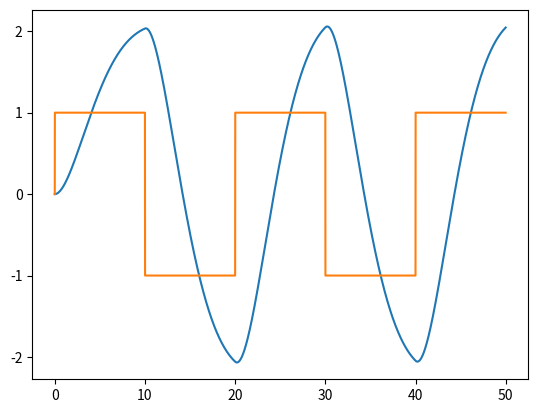

Generate this figure with matplotlib:
import matplotlib.pyplot as plt
import numpy as np

t1 = 50
l=2.5
h=0.001
kroki=int(t1/h)

amp = 1
a = 0.5
b = 0.5
k = 0.5
m = 0.5

t = np.zeros(kroki)
for x in range(kroki):
    t[x] = x*h

u = amp * np.sign(np.sin(2*np.pi*t/(t1/l)))

Y2p =  np.zeros(kroki)
Y1p =  np.zeros(kroki)
Y =  np.zeros(kroki)
#warunki poczatkowe

Y2p[0] = 0
Y1p[0] = 0
Y[0] = 0


for i in range(kroki-1):
    Y2p[i] = -Y1p[i] * a - Y[i] * k * b * m + u[i] * k * b
    Y1p[i+1] = Y1p[i] + h/1 *Y2p[i]
    Y[i+1] = Y[i] + h/1 * Y1p[i] + h*h/2 * Y2p[i]


plt.plot(t, Y)
plt.plot(t, u)
plt.show()
